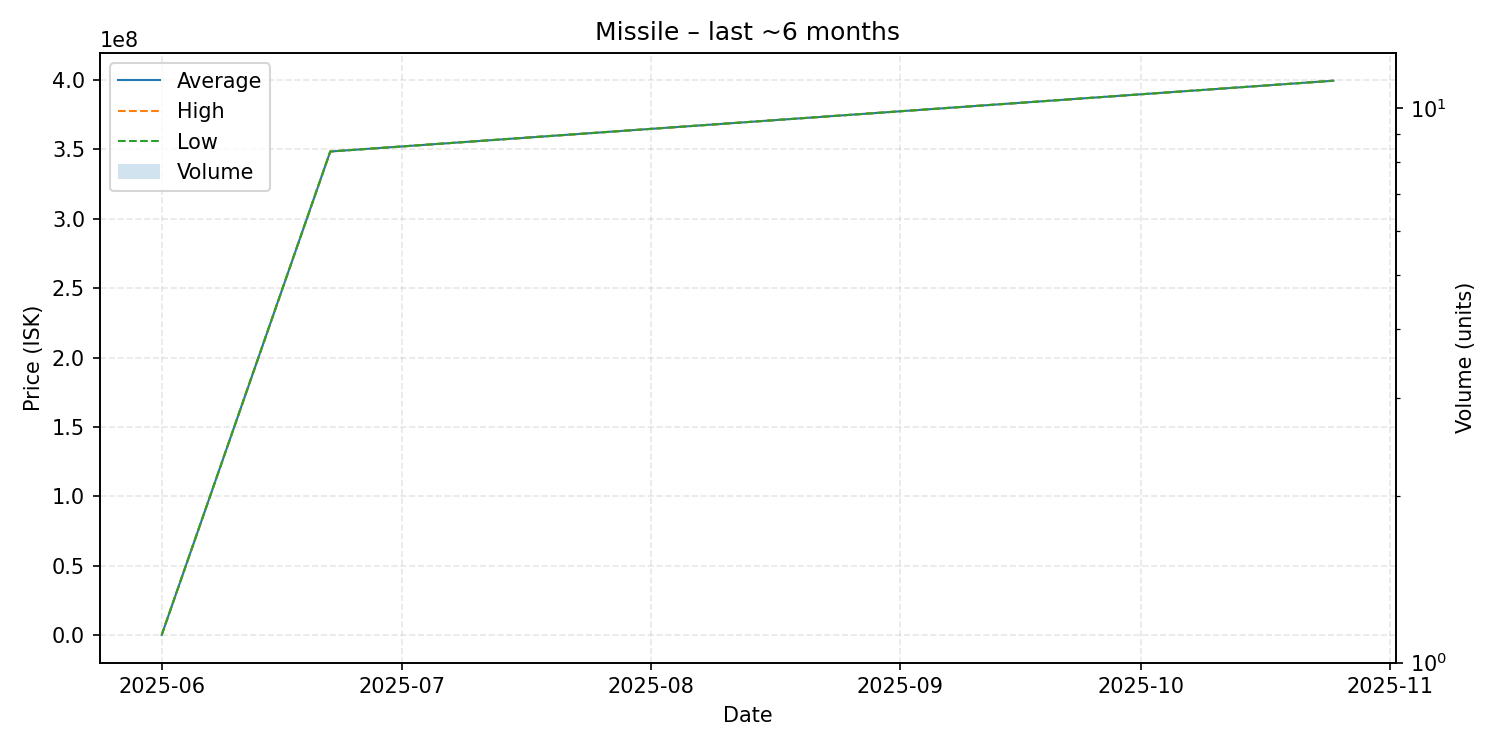

The file beside this chart, header and first rows:
date, average, highest, lowest, order_count, volume
2025-06-01, 310000, 310000, 310000, 1, 1
2025-06-22, 348500000, 348500000, 348500000, 1, 1
2025-10-25, 399500000, 399500000, 399500000, 1, 1
